The GitHub repository Nour-el-houda34/Diabetic-Retinopathy contains a labelled image folder "DiabeticBahia_split_2" with 5 categories: healthy, mild diabetic retinopathy, moderate diabetic retinopathy, proliferate DR, severe diabetic retinopathy. Examples follow, each with its label.

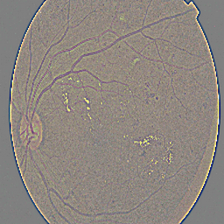
Label: severe diabetic retinopathy

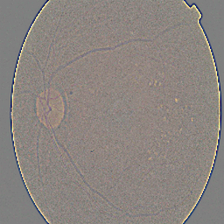
Label: mild diabetic retinopathy

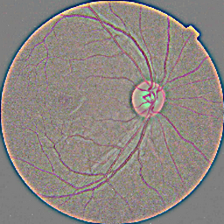
Label: healthy

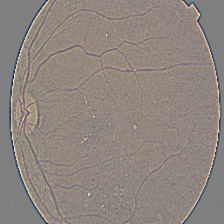
Label: mild diabetic retinopathy

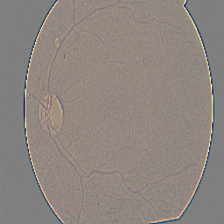
Label: moderate diabetic retinopathy

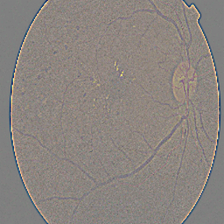
Label: proliferate DR
